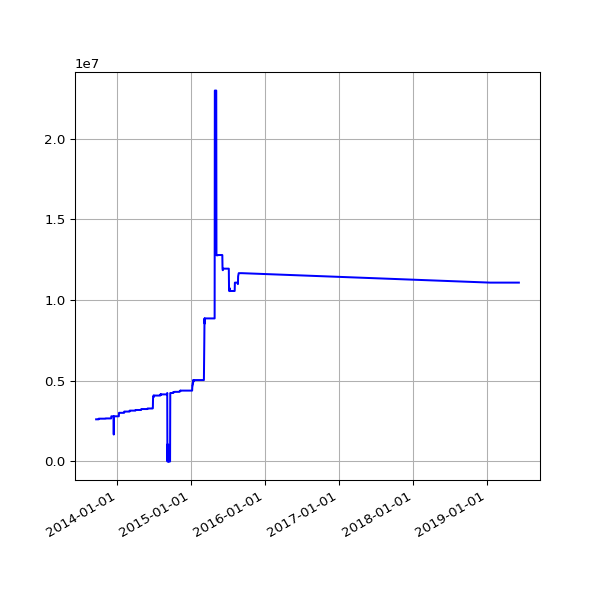

Data behind this chart, as committed beside it:
date, value
2013-09-19 02:16:07 +0100, 2609589
2013-09-20 02:42:51 +0100, 2609589
2013-09-21 02:35:34 +0100, 2609589
2013-09-22 02:42:30 +0100, 2609589
2013-09-23 14:45:25 +0100, 2609589
2013-09-24 02:24:38 +0100, 2609589
2013-09-25 02:24:18 +0100, 2609589
2013-09-25 11:14:19 +0100, 2609589
2013-09-25 15:24:36 +0100, 2609589
2013-09-26 02:28:48 +0100, 2609589
2013-09-27 03:04:57 +0100, 2609589
2013-09-28 02:34:11 +0100, 2609589
2013-09-29 02:37:28 +0100, 2609589
2013-09-30 02:41:33 +0100, 2609589
2013-10-01 02:48:10 +0100, 2609589
2013-10-02 02:40:18 +0100, 2648808
2013-10-03 02:50:49 +0100, 2648808
2013-10-04 02:42:18 +0100, 2648808
2013-10-05 02:35:24 +0100, 2648808
2013-10-06 02:35:14 +0100, 2648808
2013-10-07 02:36:02 +0100, 2648808
2013-10-08 02:48:25 +0100, 2648808
2013-10-09 02:44:15 +0100, 2648808
2013-10-10 02:42:47 +0100, 2648808
2013-10-11 02:43:24 +0100, 2648808
2013-10-12 02:36:46 +0100, 2648808
2013-10-13 02:34:49 +0100, 2648808
2013-10-16 02:38:31 +0100, 2648808
2013-10-17 02:38:11 +0100, 2648808
2013-10-18 03:54:04 +0100, 2648808
2013-10-19 04:22:37 +0100, 2648808
2013-10-20 03:47:14 +0100, 2648808
2013-10-21 03:33:15 +0100, 2648808
2013-10-22 03:54:27 +0100, 2648808
2013-10-23 04:08:12 +0100, 2648808
2013-10-24 03:23:20 +0100, 2648808
2013-10-25 03:49:11 +0100, 2648808
2013-10-26 02:58:11 +0100, 2648808
2013-10-27 04:56:02 +0000, 2648808
2013-10-28 03:29:04 +0000, 2648808
2013-10-29 03:34:38 +0000, 2648808
2013-10-30 03:44:23 +0000, 2648808
2013-10-31 04:16:06 +0000, 2648808
2013-11-01 19:13:36 +0000, 2648808
2013-11-04 10:02:58 +0000, 2648808
2013-11-05 03:51:50 +0000, 2664824
2013-11-06 03:39:36 +0000, 2664824
2013-11-07 03:44:18 +0000, 2664824
2013-11-08 03:49:56 +0000, 2664622
2013-11-09 04:02:57 +0000, 2664622
2013-11-10 03:28:18 +0000, 2664622
2013-11-11 03:43:31 +0000, 2664622
2013-11-12 04:09:49 +0000, 2664622
2013-11-13 04:17:11 +0000, 2664622
2013-11-14 03:34:20 +0000, 2664622
2013-11-15 03:40:17 +0000, 2664622
2013-11-16 03:32:06 +0000, 2664622
2013-11-17 03:26:32 +0000, 2664622
2013-11-18 03:40:30 +0000, 2664622
2013-11-19 03:32:58 +0000, 2664622
... 647 more rows
